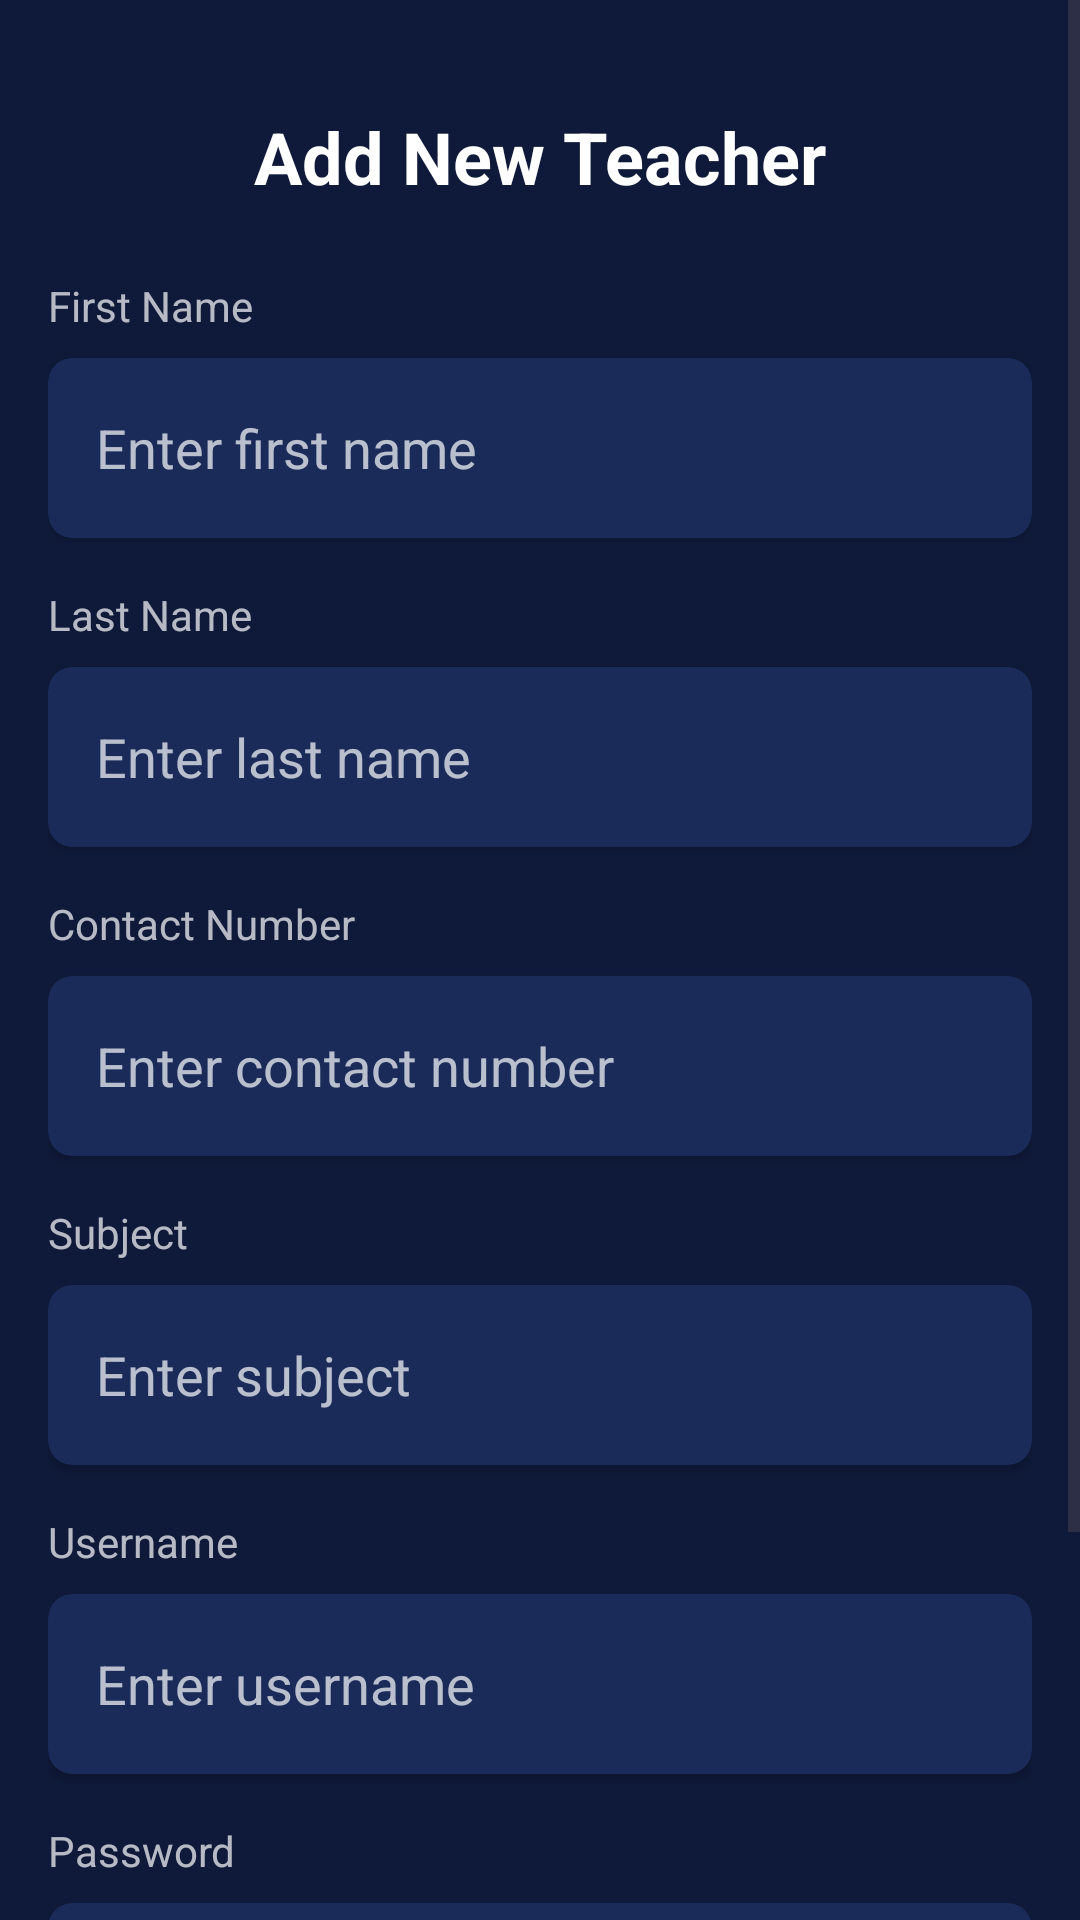

Produce the Android XML layout that renders to this screen, including the resource entries it uses.
<!-- AndroidManifest.xml: application theme Theme.Academix -->
<!-- res/layout/activity_admin_teachers.xml -->
<?xml version="1.0" encoding="utf-8"?>
<ScrollView xmlns:android="http://schemas.android.com/apk/res/android"
    xmlns:app="http://schemas.android.com/apk/res-auto"
    xmlns:tools="http://schemas.android.com/tools"
    android:id="@+id/main"
    android:layout_width="match_parent"
    android:layout_height="match_parent"
    android:background="#0F1A3A"
    android:fillViewport="true"
    tools:context=".AdminTeachers">

    <androidx.constraintlayout.widget.ConstraintLayout
        android:layout_width="match_parent"
        android:layout_height="wrap_content"
        android:padding="16dp"
        android:background="#0F1A3A">

        
        <TextView
            android:id="@+id/titleText"
            android:layout_width="wrap_content"
            android:layout_height="wrap_content"
            android:text="Add New Teacher"
            android:textColor="#FFFFFF"
            android:textSize="24sp"
            android:textStyle="bold"
            android:layout_marginTop="20dp"
            app:layout_constraintEnd_toEndOf="parent"
            app:layout_constraintStart_toStartOf="parent"
            app:layout_constraintTop_toTopOf="parent" />

        
        <TextView
            android:id="@+id/firstNameLabel"
            android:layout_width="0dp"
            android:layout_height="wrap_content"
            android:layout_marginTop="24dp"
            android:text="First Name"
            android:textColor="#B3FFFFFF"
            android:textSize="14sp"
            app:layout_constraintEnd_toEndOf="parent"
            app:layout_constraintStart_toStartOf="parent"
            app:layout_constraintTop_toBottomOf="@id/titleText" />

        <androidx.cardview.widget.CardView
            android:id="@+id/firstNameCard"
            android:layout_width="0dp"
            android:layout_height="60dp"
            android:layout_marginTop="8dp"
            app:cardBackgroundColor="#1A2B5A"
            app:cardCornerRadius="8dp"
            app:cardElevation="2dp"
            app:layout_constraintEnd_toEndOf="parent"
            app:layout_constraintStart_toStartOf="parent"
            app:layout_constraintTop_toBottomOf="@id/firstNameLabel">

            <EditText
                android:id="@+id/firstNameEditText"
                android:layout_width="match_parent"
                android:layout_height="match_parent"
                android:layout_margin="16dp"
                android:background="@android:color/transparent"
                android:hint="Enter first name"
                android:minHeight="48dp"
                android:textColor="#FFFFFF"
                android:textColorHint="#B3FFFFFF"
                android:inputType="textPersonName" />
        </androidx.cardview.widget.CardView>

        
        <TextView
            android:id="@+id/lastNameLabel"
            android:layout_width="0dp"
            android:layout_height="wrap_content"
            android:layout_marginTop="16dp"
            android:text="Last Name"
            android:textColor="#B3FFFFFF"
            android:textSize="14sp"
            app:layout_constraintEnd_toEndOf="parent"
            app:layout_constraintStart_toStartOf="parent"
            app:layout_constraintTop_toBottomOf="@id/firstNameCard" />

        <androidx.cardview.widget.CardView
            android:id="@+id/lastNameCard"
            android:layout_width="0dp"
            android:layout_height="60dp"
            android:layout_marginTop="8dp"
            app:cardBackgroundColor="#1A2B5A"
            app:cardCornerRadius="8dp"
            app:cardElevation="2dp"
            app:layout_constraintEnd_toEndOf="parent"
            app:layout_constraintStart_toStartOf="parent"
            app:layout_constraintTop_toBottomOf="@id/lastNameLabel">

            <EditText
                android:id="@+id/lastNameEditText"
                android:layout_width="match_parent"
                android:layout_height="match_parent"
                android:layout_margin="16dp"
                android:background="@android:color/transparent"
                android:hint="Enter last name"
                android:minHeight="48dp"
                android:textColor="#FFFFFF"
                android:textColorHint="#B3FFFFFF"
                android:inputType="textPersonName" />
        </androidx.cardview.widget.CardView>

        
        <TextView
            android:id="@+id/contactLabel"
            android:layout_width="0dp"
            android:layout_height="wrap_content"
            android:layout_marginTop="16dp"
            android:text="Contact Number"
            android:textColor="#B3FFFFFF"
            android:textSize="14sp"
            app:layout_constraintEnd_toEndOf="parent"
            app:layout_constraintStart_toStartOf="parent"
            app:layout_constraintTop_toBottomOf="@id/lastNameCard" />

        <androidx.cardview.widget.CardView
            android:id="@+id/contactCard"
            android:layout_width="0dp"
            android:layout_height="60dp"
            android:layout_marginTop="8dp"
            app:cardBackgroundColor="#1A2B5A"
            app:cardCornerRadius="8dp"
            app:cardElevation="2dp"
            app:layout_constraintEnd_toEndOf="parent"
            app:layout_constraintStart_toStartOf="parent"
            app:layout_constraintTop_toBottomOf="@id/contactLabel">

            <EditText
                android:id="@+id/contactEditText"
                android:layout_width="match_parent"
                android:layout_height="match_parent"
                android:layout_margin="16dp"
                android:background="@android:color/transparent"
                android:hint="Enter contact number"
                android:minHeight="48dp"
                android:textColor="#FFFFFF"
                android:textColorHint="#B3FFFFFF"
                android:inputType="phone" />
        </androidx.cardview.widget.CardView>

        
        <TextView
            android:id="@+id/subjectLabel"
            android:layout_width="0dp"
            android:layout_height="wrap_content"
            android:layout_marginTop="16dp"
            android:text="Subject"
            android:textColor="#B3FFFFFF"
            android:textSize="14sp"
            app:layout_constraintEnd_toEndOf="parent"
            app:layout_constraintStart_toStartOf="parent"
            app:layout_constraintTop_toBottomOf="@id/contactCard" />

        <androidx.cardview.widget.CardView
            android:id="@+id/subjectCard"
            android:layout_width="0dp"
            android:layout_height="60dp"
            android:layout_marginTop="8dp"
            app:cardBackgroundColor="#1A2B5A"
            app:cardCornerRadius="8dp"
            app:cardElevation="2dp"
            app:layout_constraintEnd_toEndOf="parent"
            app:layout_constraintStart_toStartOf="parent"
            app:layout_constraintTop_toBottomOf="@id/subjectLabel">

            <EditText
                android:id="@+id/txtSubject"
                android:layout_width="match_parent"
                android:layout_height="match_parent"
                android:layout_margin="16dp"
                android:background="@android:color/transparent"
                android:hint="Enter subject"
                android:minHeight="48dp"
                android:textColor="#FFFFFF"
                android:textColorHint="#B3FFFFFF" />
        </androidx.cardview.widget.CardView>

        
        <TextView
            android:id="@+id/usernameLabel"
            android:layout_width="0dp"
            android:layout_height="wrap_content"
            android:layout_marginTop="16dp"
            android:text="Username"
            android:textColor="#B3FFFFFF"
            android:textSize="14sp"
            app:layout_constraintEnd_toEndOf="parent"
            app:layout_constraintStart_toStartOf="parent"
            app:layout_constraintTop_toBottomOf="@id/subjectCard" />

        <androidx.cardview.widget.CardView
            android:id="@+id/usernameCard"
            android:layout_width="0dp"
            android:layout_height="60dp"
            android:layout_marginTop="8dp"
            app:cardBackgroundColor="#1A2B5A"
            app:cardCornerRadius="8dp"
            app:cardElevation="2dp"
            app:layout_constraintEnd_toEndOf="parent"
            app:layout_constraintStart_toStartOf="parent"
            app:layout_constraintTop_toBottomOf="@id/usernameLabel">

            <EditText
                android:id="@+id/usernameEditText"
                android:layout_width="match_parent"
                android:layout_height="match_parent"
                android:layout_margin="16dp"
                android:background="@android:color/transparent"
                android:hint="Enter username"
                android:minHeight="48dp"
                android:textColor="#FFFFFF"
                android:textColorHint="#B3FFFFFF"
                android:inputType="text" />
        </androidx.cardview.widget.CardView>

        
        <TextView
            android:id="@+id/passwordLabel"
            android:layout_width="0dp"
            android:layout_height="wrap_content"
            android:layout_marginTop="16dp"
            android:text="Password"
            android:textColor="#B3FFFFFF"
            android:textSize="14sp"
            app:layout_constraintEnd_toEndOf="parent"
            app:layout_constraintStart_toStartOf="parent"
            app:layout_constraintTop_toBottomOf="@id/usernameCard" />

        <androidx.cardview.widget.CardView
            android:id="@+id/passwordCard"
            android:layout_width="0dp"
            android:layout_height="60dp"
            android:layout_marginTop="8dp"
            app:cardBackgroundColor="#1A2B5A"
            app:cardCornerRadius="8dp"
            app:cardElevation="2dp"
            app:layout_constraintEnd_toEndOf="parent"
            app:layout_constraintStart_toStartOf="parent"
            app:layout_constraintTop_toBottomOf="@id/passwordLabel">

            <EditText
                android:id="@+id/passwordEditText"
                android:layout_width="match_parent"
                android:layout_height="match_parent"
                android:layout_margin="16dp"
                android:background="@android:color/transparent"
                android:hint="Enter password"
                android:minHeight="48dp"
                android:textColor="#FFFFFF"
                android:textColorHint="#B3FFFFFF"
                android:inputType="textPassword" />
        </androidx.cardview.widget.CardView>

        
        <Button
            android:id="@+id/registerButton"
            android:layout_width="0dp"
            android:layout_height="60dp"
            android:layout_marginTop="32dp"
            android:backgroundTint="#4D9BE6"
            android:text="Register Teacher"
            android:textColor="#FFFFFF"
            android:textAllCaps="false"
            app:layout_constraintBottom_toBottomOf="parent"
            app:layout_constraintEnd_toEndOf="parent"
            app:layout_constraintStart_toStartOf="parent"
            app:layout_constraintTop_toBottomOf="@id/passwordCard" />

    </androidx.constraintlayout.widget.ConstraintLayout>
</ScrollView>
<!-- resources referenced by this layout -->
<resources>
  <style name="Theme.Academix" parent="Base.Theme.Academix" />
  <style name="Base.Theme.Academix" parent="Theme.Material3.DayNight.NoActionBar">
          
          
      </style>
</resources>
